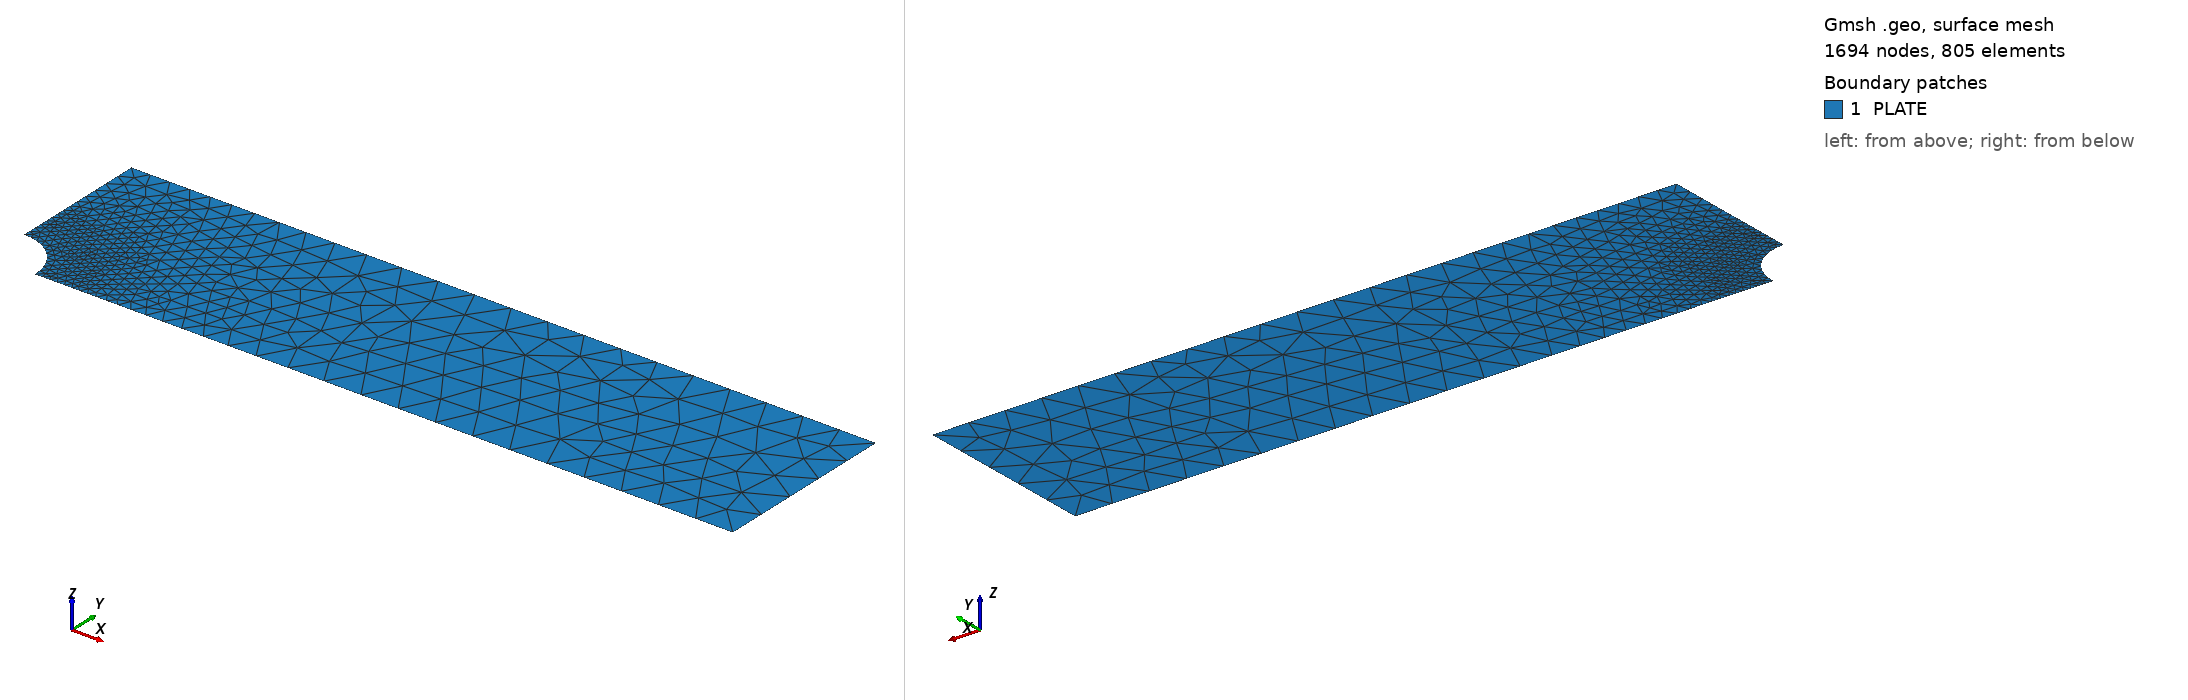

Gmsh geometry script, surface-meshed: 1694 nodes, 805 surface elements. Boundary patches (legend numbers): 1 PLATE. Left view from above one corner, right view from below the opposite corner. Legend entries are the model's physical surfaces.

=== mesh.geo (drawn) ===
SetFactory("OpenCASCADE");
Merge "quarter.step";
hole() = Curve In BoundingBox{-0.001, -0.001, -1, 5.001, 5.001, 1};
Field[1] = Distance; Field[1].CurvesList = {hole()}; Field[1].Sampling = 400;
Field[2] = Threshold; Field[2].InField = 1;
Field[2].SizeMin = 0.5; Field[2].SizeMax = 4.0;
Field[2].DistMin = 2.5; Field[2].DistMax = 30.0;
Background Field = 2;
Mesh.MeshSizeExtendFromBoundary = 0; Mesh.MeshSizeFromPoints = 0; Mesh.MeshSizeFromCurvature = 0;
Mesh.ElementOrder = 2; Mesh.SecondOrderLinear = 0;
Physical Surface("PLATE") = Surface{:};


Also in the case, not shown: quarter.step (merged mesh/CAD file).
